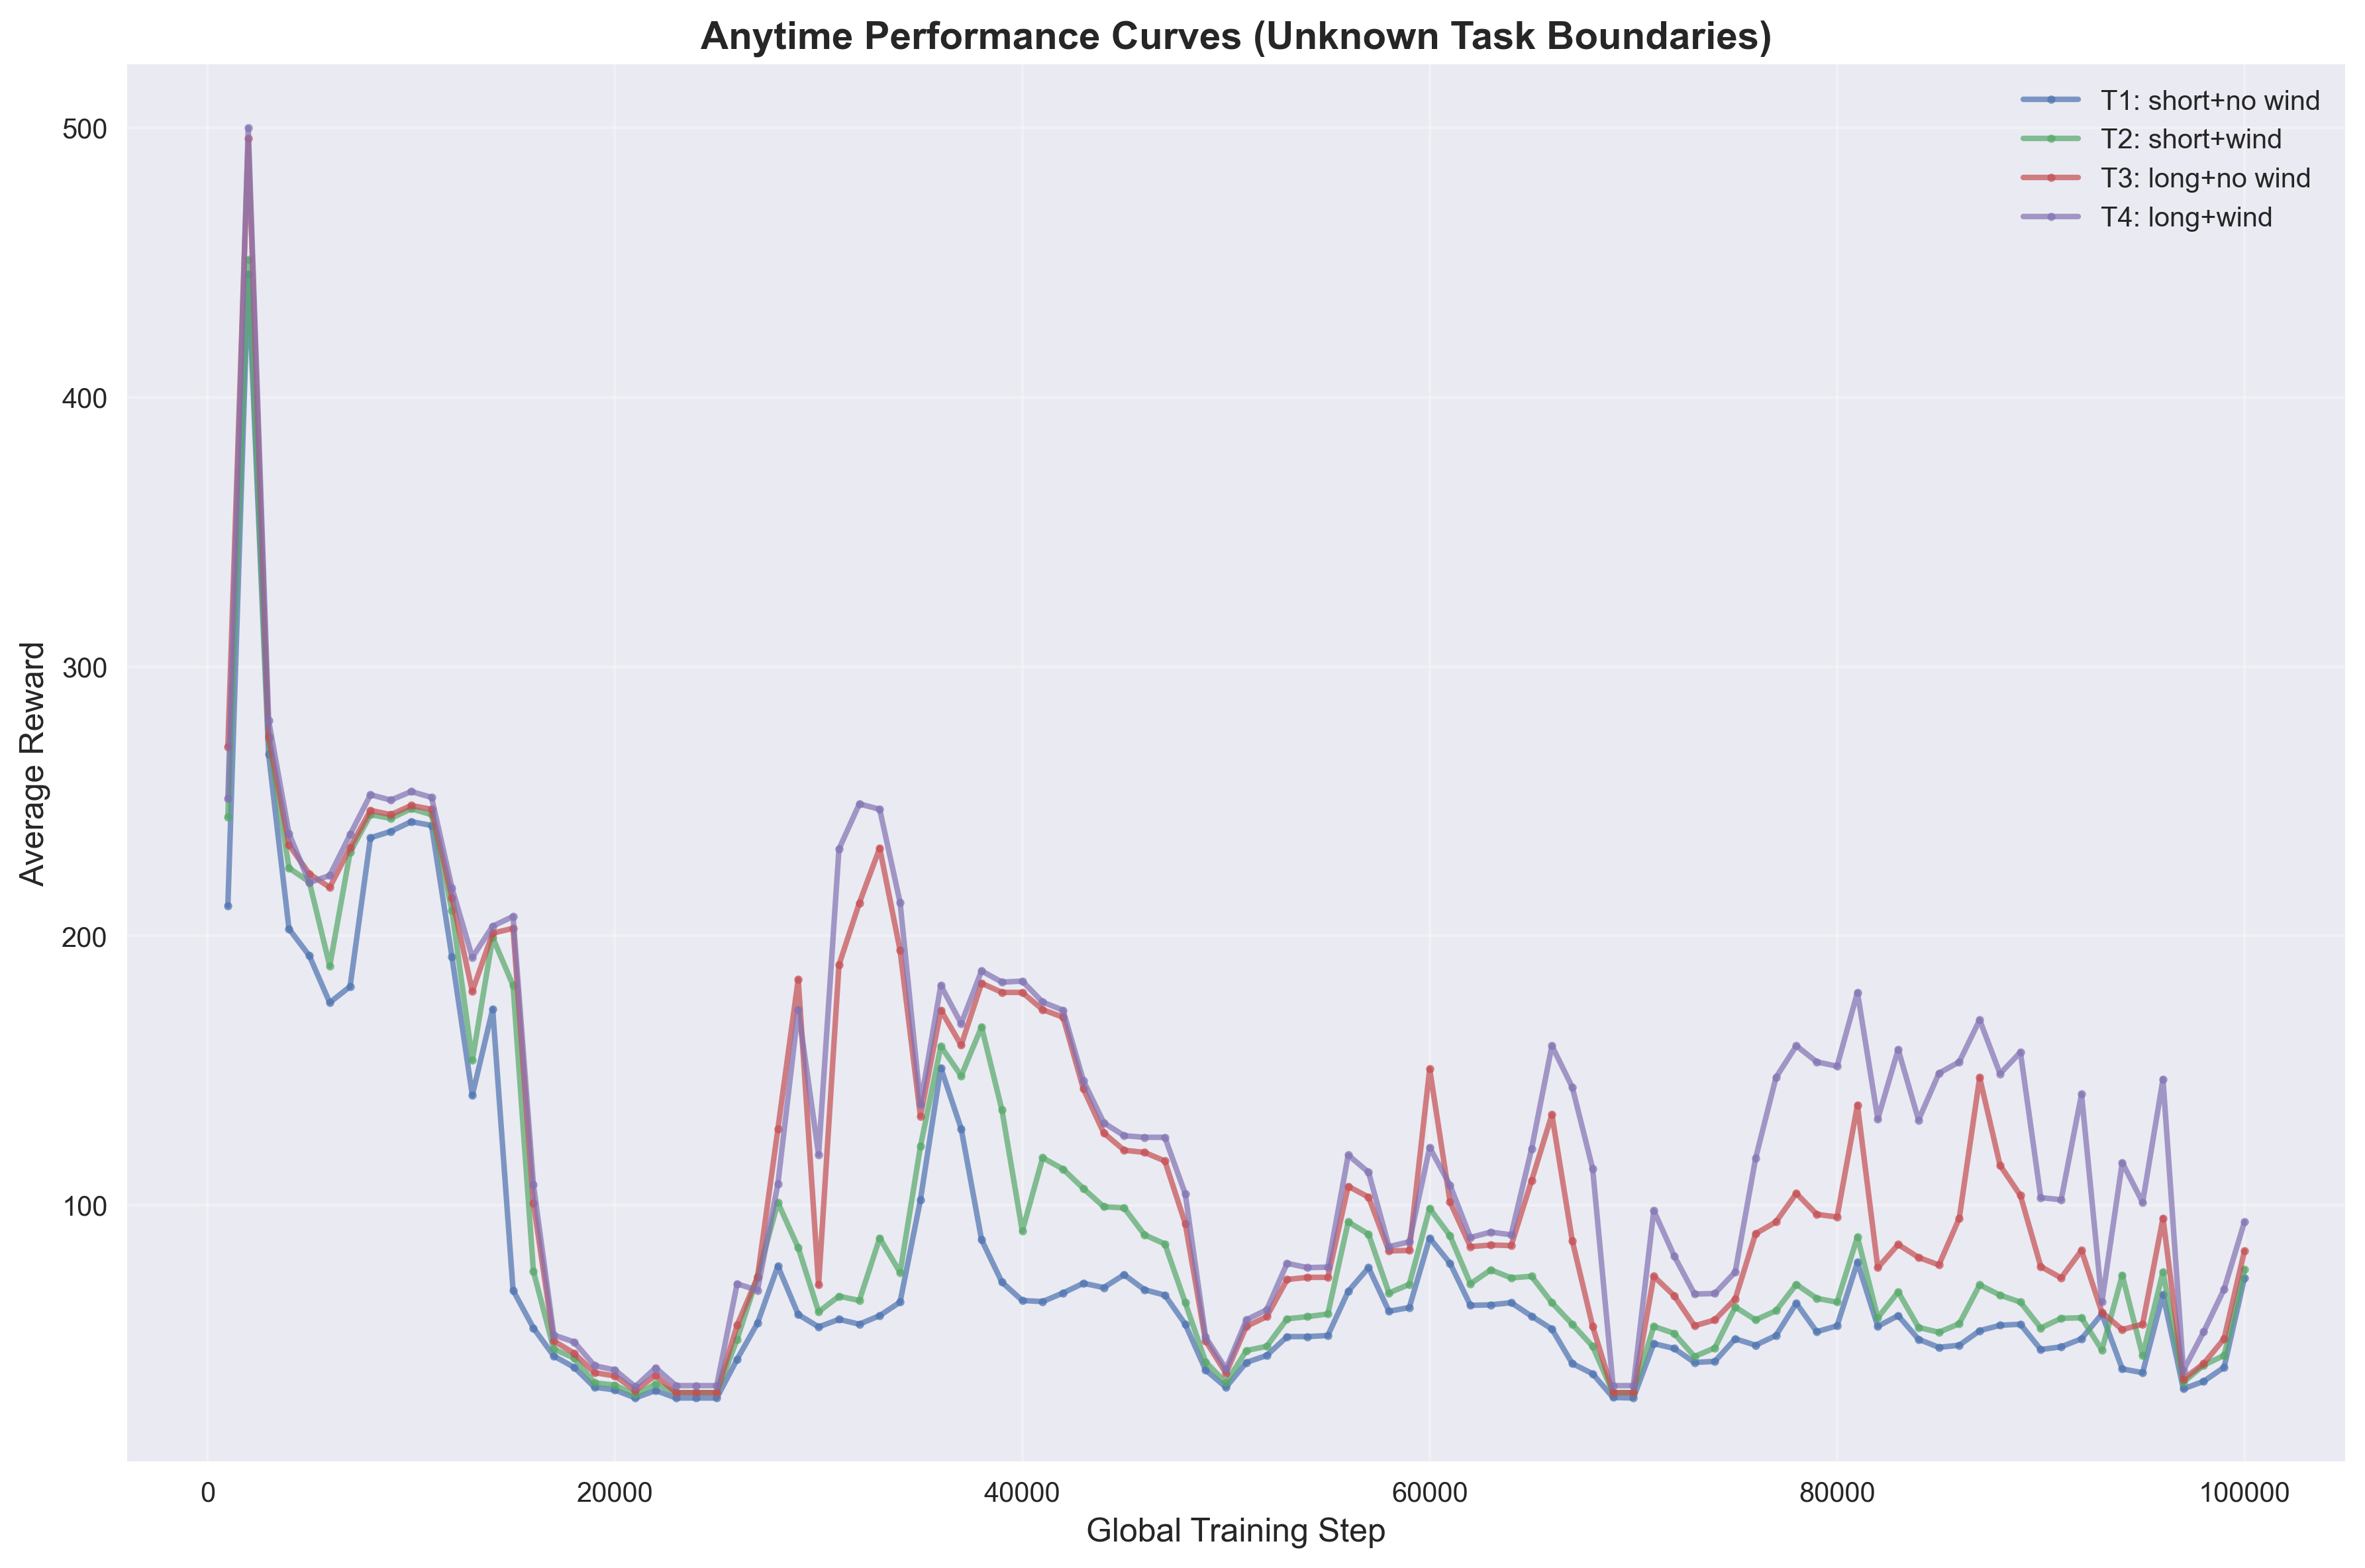

The file beside this chart, header and first rows:
task_id, task_name, global_step, average_reward
1, T1: short+no wind, 1000, 211.2
1, T1: short+no wind, 2000, 445.8
1, T1: short+no wind, 3000, 267.4
1, T1: short+no wind, 4000, 202.6
1, T1: short+no wind, 5000, 192.6
1, T1: short+no wind, 6000, 175.2
1, T1: short+no wind, 7000, 181.2
1, T1: short+no wind, 8000, 236.4
1, T1: short+no wind, 9000, 238.8
1, T1: short+no wind, 10000, 242.4
1, T1: short+no wind, 11000, 241.0
1, T1: short+no wind, 12000, 192.2
1, T1: short+no wind, 13000, 140.8
1, T1: short+no wind, 14000, 172.8
1, T1: short+no wind, 15000, 68.4
1, T1: short+no wind, 16000, 54.4
1, T1: short+no wind, 17000, 44.0
1, T1: short+no wind, 18000, 39.8
1, T1: short+no wind, 19000, 32.4
1, T1: short+no wind, 20000, 31.4
1, T1: short+no wind, 21000, 28.4
1, T1: short+no wind, 22000, 31.2
1, T1: short+no wind, 23000, 28.4
1, T1: short+no wind, 24000, 28.4
1, T1: short+no wind, 25000, 28.4
1, T1: short+no wind, 26000, 42.8
1, T1: short+no wind, 27000, 56.2
1, T1: short+no wind, 28000, 77.4
1, T1: short+no wind, 29000, 59.4
1, T1: short+no wind, 30000, 54.8
1, T1: short+no wind, 31000, 57.6
1, T1: short+no wind, 32000, 55.8
1, T1: short+no wind, 33000, 59.0
1, T1: short+no wind, 34000, 64.0
1, T1: short+no wind, 35000, 102.0
1, T1: short+no wind, 36000, 151.0
1, T1: short+no wind, 37000, 128.4
1, T1: short+no wind, 38000, 87.2
1, T1: short+no wind, 39000, 71.4
1, T1: short+no wind, 40000, 64.6
1, T1: short+no wind, 41000, 64.2
1, T1: short+no wind, 42000, 67.4
1, T1: short+no wind, 43000, 71.0
1, T1: short+no wind, 44000, 69.4
1, T1: short+no wind, 45000, 74.2
1, T1: short+no wind, 46000, 68.6
1, T1: short+no wind, 47000, 66.6
1, T1: short+no wind, 48000, 55.8
1, T1: short+no wind, 49000, 38.8
1, T1: short+no wind, 50000, 32.4
1, T1: short+no wind, 51000, 41.6
1, T1: short+no wind, 52000, 44.2
1, T1: short+no wind, 53000, 51.2
1, T1: short+no wind, 54000, 51.2
1, T1: short+no wind, 55000, 51.6
1, T1: short+no wind, 56000, 68.0
1, T1: short+no wind, 57000, 76.8
1, T1: short+no wind, 58000, 60.6
1, T1: short+no wind, 59000, 62.0
1, T1: short+no wind, 60000, 87.8
... 340 more rows
